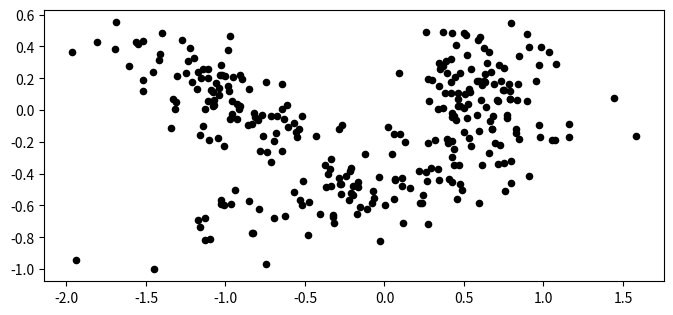
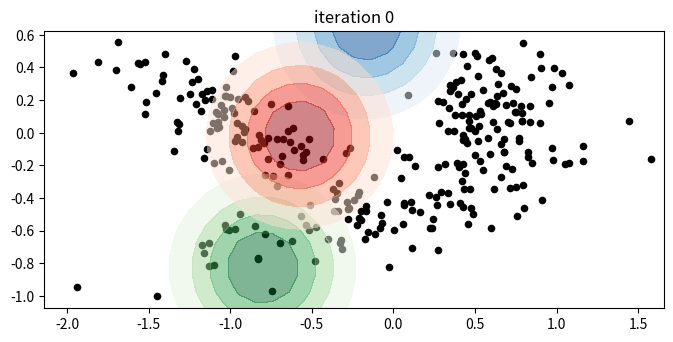

Generate these figures, in order, with matplotlib:
# -*- coding: utf-8 -*-

import numpy as np
import matplotlib.pyplot as plt
import matplotlib.cm as cm
from scipy.stats import multivariate_normal

def generate_data(n=100):
    np.random.seed(0)
    shifted_gaussian = np.random.randn(n, 2) + np.array([3, 3])

    C = np.array([[0., -0.7],
                  [3.5, .7]])
    stretched_gaussian = np.dot(np.random.randn(n, 2), C)

    C = np.array([[0., 0.7],
                  [-2, .7]])
    stretched_gaussian2 = np.dot(np.random.randn(n, 2), C) + np.array([-5, 3])

    data = np.vstack([shifted_gaussian,
                      stretched_gaussian,
                      stretched_gaussian2]) / 5 + np.array([0, -0.5])
    return data

def plot(data, mu=None, sigma=None, title=''):
    cmap = [cm.Blues, cm.Greens, cm.Reds, cm.Oranges]

    fig = plt.figure(figsize=(8, 4))
    ax = fig.add_subplot(111)
    ax.set_aspect('equal')

    ax.scatter(data[:, 0], data[:, 1], s=20, color='black')

    if not mu is None:
        x1_min, x1_max, x2_min, x2_max = ax.axis()
        X1, X2 = np.mgrid[x1_min:x1_max:.1, x2_min:x2_max:.1]
        pos = np.dstack((X1, X2))

        for i in [0, 1, 2]:
            rv = multivariate_normal(mu[i][:2], sigma[i][:2, :2])
            vals = rv.pdf(pos)
            y_max = np.max(vals)
            ax.contourf(X1, X2, vals, levels=[0.2*y_max, 0.4*y_max, 0.6*y_max, 0.8*y_max, y_max], alpha=0.5, cmap=cmap[i]) # , linewidths=3)

    plt.title(title)
    plt.show()


def E_step(p, mu, sigma, data):

    ### Please fill in here!

    return gamma

def M_step(gamma, data):

    ### Please fill in here!

    return p, mu, sigma

def EM(data, n_classes, iters=0, show=False):
    # start with random p, random means, unit variance
    d = data.shape[1]
    p = np.random.rand(n_classes)
    p /= p.sum()
    mu = np.random.randn(n_classes, d)
    sigma = np.array([0.1*np.eye(d) for i in range(n_classes)])

    if show:
        plot(data, mu, sigma, title='iteration 0')
    for i in range(iters):
        gamma = E_step(p, mu, sigma, data)
        p, mu, sigma = M_step(gamma, data)
        if show:
            plot(data, mu, sigma, title=f'iteration {i+1}')

    return p, mu, sigma


np.random.seed(0)
data = generate_data(100)
plot(data)

p, mu, sigma = EM(data, n_classes=3, iters=0, show=True)
